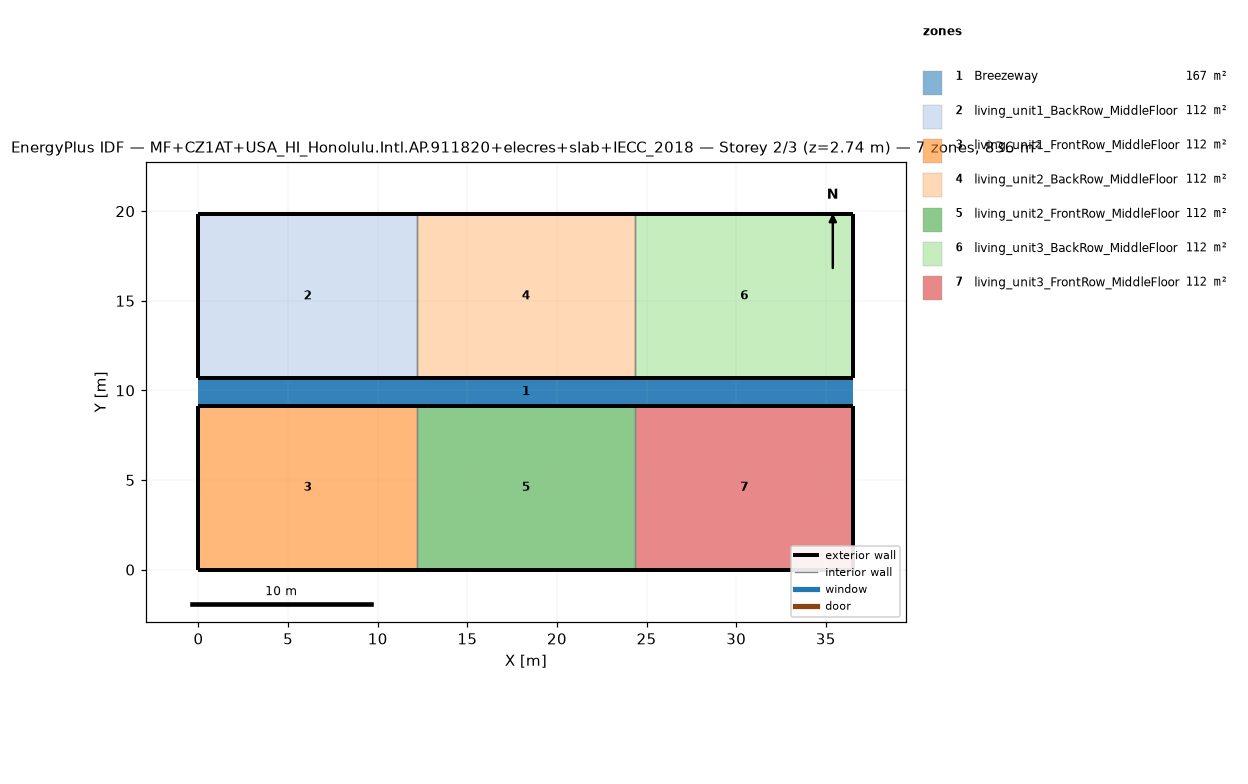
=== STOREY PLAN SPEC (per zone: floor XY polygon, exterior-wall plan segments, windows/doors) ===
zone 1: Breezeway  (167.0 m²)
  floor: (36.54, 9.16) (0.00, 9.16) (0.00, 10.68) (36.54, 10.68)
  floor: (36.54, 9.16) (0.00, 9.16) (0.00, 10.68) (36.54, 10.68)
  floor: (36.54, 9.16) (0.00, 9.16) (0.00, 10.68) (36.54, 10.68)
zone 2: living_unit1_BackRow_MiddleFloor  (111.5 m²)
  floor: (12.18, 10.68) (0.00, 10.68) (0.00, 19.84) (12.18, 19.84)
  exterior wall: (0.00, 10.68) – (12.18, 10.68)  [12.2 m]
  exterior wall: (12.18, 19.84) – (0.00, 19.84)  [12.2 m]
  exterior wall: (0.00, 19.84) – (0.00, 10.68)  [9.2 m]
  interior walls: 1
zone 3: living_unit1_FrontRow_MiddleFloor  (111.5 m²)
  floor: (12.18, 0.00) (0.00, 0.00) (0.00, 9.16) (12.18, 9.16)
  exterior wall: (0.00, 0.00) – (12.18, 0.00)  [12.2 m]
  exterior wall: (12.18, 9.16) – (0.00, 9.16)  [12.2 m]
  exterior wall: (0.00, 9.16) – (0.00, 0.00)  [9.2 m]
  interior walls: 1
zone 4: living_unit2_BackRow_MiddleFloor  (111.5 m²)
  floor: (24.36, 10.68) (12.18, 10.68) (12.18, 19.84) (24.36, 19.84)
  exterior wall: (12.18, 10.68) – (24.36, 10.68)  [12.2 m]
  exterior wall: (24.36, 19.84) – (12.18, 19.84)  [12.2 m]
  interior walls: 2
zone 5: living_unit2_FrontRow_MiddleFloor  (111.5 m²)
  floor: (24.36, 0.00) (12.18, 0.00) (12.18, 9.16) (24.36, 9.16)
  exterior wall: (12.18, 0.00) – (24.36, 0.00)  [12.2 m]
  exterior wall: (24.36, 9.16) – (12.18, 9.16)  [12.2 m]
  interior walls: 2
zone 6: living_unit3_BackRow_MiddleFloor  (111.5 m²)
  floor: (36.54, 10.68) (24.36, 10.68) (24.36, 19.84) (36.54, 19.84)
  exterior wall: (24.36, 10.68) – (36.54, 10.68)  [12.2 m]
  exterior wall: (36.54, 10.68) – (36.54, 19.84)  [9.2 m]
  exterior wall: (36.54, 19.84) – (24.36, 19.84)  [12.2 m]
  interior walls: 1
zone 7: living_unit3_FrontRow_MiddleFloor  (111.5 m²)
  floor: (36.54, 0.00) (24.36, 0.00) (24.36, 9.16) (36.54, 9.16)
  exterior wall: (24.36, 0.00) – (36.54, 0.00)  [12.2 m]
  exterior wall: (36.54, 0.00) – (36.54, 9.16)  [9.2 m]
  exterior wall: (36.54, 9.16) – (24.36, 9.16)  [12.2 m]
  interior walls: 1

=== DERIVED (storey summary) ===
Building: MF+CZ1AT+USA_HI_Honolulu.Intl.AP.911820+elecres+slab+IECC_2018
Storey: 2 of 3  (floor level z = 2.74 m)
Storey gross floor area: 836.2 m²
Zones on this storey: 7
  - Breezeway: floor 167.0 m²
  - living_unit1_BackRow_MiddleFloor: floor 111.5 m²; exterior wall 33.5 m (86.9 m²); WWR 0.0%
  - living_unit1_FrontRow_MiddleFloor: floor 111.5 m²; exterior wall 33.5 m (86.9 m²); WWR 0.0%
  - living_unit2_BackRow_MiddleFloor: floor 111.5 m²; exterior wall 24.4 m (63.1 m²); WWR 0.0%
  - living_unit2_FrontRow_MiddleFloor: floor 111.5 m²; exterior wall 24.4 m (63.1 m²); WWR 0.0%
  - living_unit3_BackRow_MiddleFloor: floor 111.5 m²; exterior wall 33.5 m (86.9 m²); WWR 0.0%
  - living_unit3_FrontRow_MiddleFloor: floor 111.5 m²; exterior wall 33.5 m (86.9 m²); WWR 0.0%
Zone adjacency (shared interzone walls):
  - living_unit1_BackRow_MiddleFloor ↔ living_unit2_BackRow_MiddleFloor
  - living_unit1_FrontRow_MiddleFloor ↔ living_unit2_FrontRow_MiddleFloor
  - living_unit2_BackRow_MiddleFloor ↔ living_unit3_BackRow_MiddleFloor
  - living_unit2_FrontRow_MiddleFloor ↔ living_unit3_FrontRow_MiddleFloor